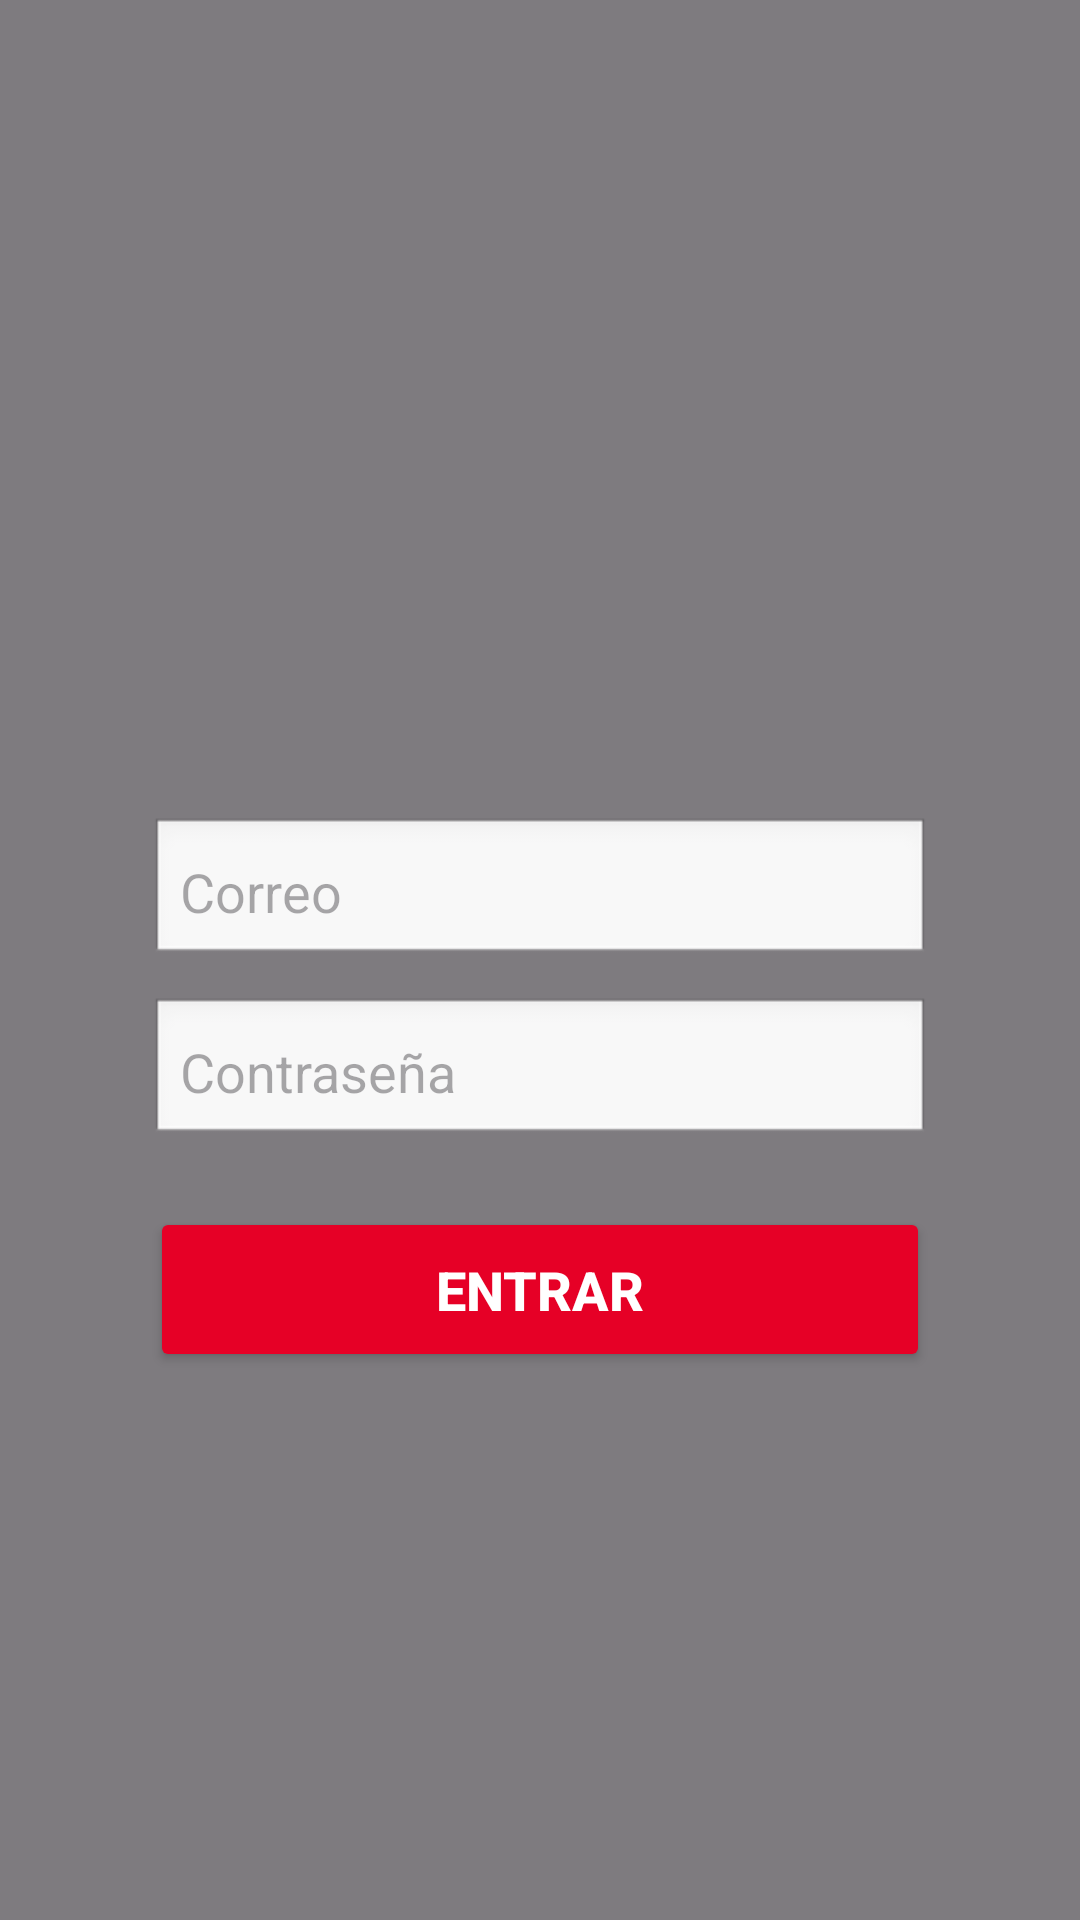

Android layout source for this screen:
<!-- AndroidManifest.xml: application theme Theme.APP_SANTANDER -->
<!-- res/layout/activity_login.xml -->
<?xml version="1.0" encoding="utf-8"?>
<androidx.constraintlayout.widget.ConstraintLayout
    xmlns:android="http://schemas.android.com/apk/res/android"
    xmlns:app="http://schemas.android.com/apk/res-auto"
    android:id="@+id/main"
    android:layout_width="match_parent"
    android:layout_height="match_parent">

    <ImageView
        android:id="@+id/bg"
        android:layout_width="0dp"
        android:layout_height="0dp"
        android:src="@drawable/fondo"
        android:scaleType="centerCrop"
        app:layout_constraintTop_toTopOf="parent"
        app:layout_constraintBottom_toBottomOf="parent"
        app:layout_constraintStart_toStartOf="parent"
        app:layout_constraintEnd_toEndOf="parent"/>

    <View
        android:layout_width="0dp"
        android:layout_height="0dp"
        android:background="#80000000"
        app:layout_constraintTop_toTopOf="parent"
        app:layout_constraintBottom_toBottomOf="parent"
        app:layout_constraintStart_toStartOf="parent"
        app:layout_constraintEnd_toEndOf="parent"/>

    <View
        android:layout_width="0dp"
        android:layout_height="0dp"
        app:layout_constraintTop_toTopOf="parent"
        app:layout_constraintBottom_toBottomOf="parent"
        app:layout_constraintStart_toStartOf="parent"
        app:layout_constraintEnd_toEndOf="parent"/>

    <ImageView
        android:id="@+id/logo"
        android:layout_width="227dp"
        android:layout_height="127dp"
        android:layout_marginTop="10dp"
        android:scaleType="fitCenter"
        android:src="@drawable/logo"
        app:layout_constraintEnd_toEndOf="parent"
        app:layout_constraintStart_toStartOf="parent"
        app:layout_constraintTop_toTopOf="parent" />

    <LinearLayout
        android:layout_width="300dp"
        android:layout_height="wrap_content"
        android:orientation="vertical"
        android:padding="20dp"
        android:layout_margin="20dp"
        android:elevation="8dp"
        app:layout_constraintTop_toBottomOf="@id/logo"
        app:layout_constraintBottom_toBottomOf="parent"
        app:layout_constraintStart_toStartOf="parent"
        app:layout_constraintEnd_toEndOf="parent"
        app:layout_constraintVertical_bias="0.4">

        <EditText
            android:id="@+id/etCorreo"
            android:layout_width="match_parent"
            android:layout_height="50dp"
            android:hint="Correo"
            android:padding="10dp"
            android:background="@android:drawable/edit_text"
            android:layout_marginBottom="10dp"/>

        <EditText
            android:id="@+id/etPassword"
            android:layout_width="match_parent"
            android:layout_height="50dp"
            android:hint="Contraseña"
            android:inputType="textPassword"
            android:padding="10dp"
            android:background="@android:drawable/edit_text"
            android:layout_marginBottom="20dp"/>

        <Button
            android:id="@+id/btnLogin"
            android:layout_width="match_parent"
            android:layout_height="55dp"
            android:backgroundTint="#E60026"
            android:text="Entrar"
            android:textColor="#FFFFFF"
            android:textSize="18sp"
            android:textStyle="bold"
            app:cornerRadius="20px" />

    </LinearLayout>

</androidx.constraintlayout.widget.ConstraintLayout>
<!-- resources referenced by this layout -->
<resources>
  <style name="Theme.APP_SANTANDER" parent="Base.Theme.APP_SANTANDER" />
  <style name="Base.Theme.APP_SANTANDER" parent="Theme.Material3.DayNight.NoActionBar">
          
          
      </style>
</resources>
